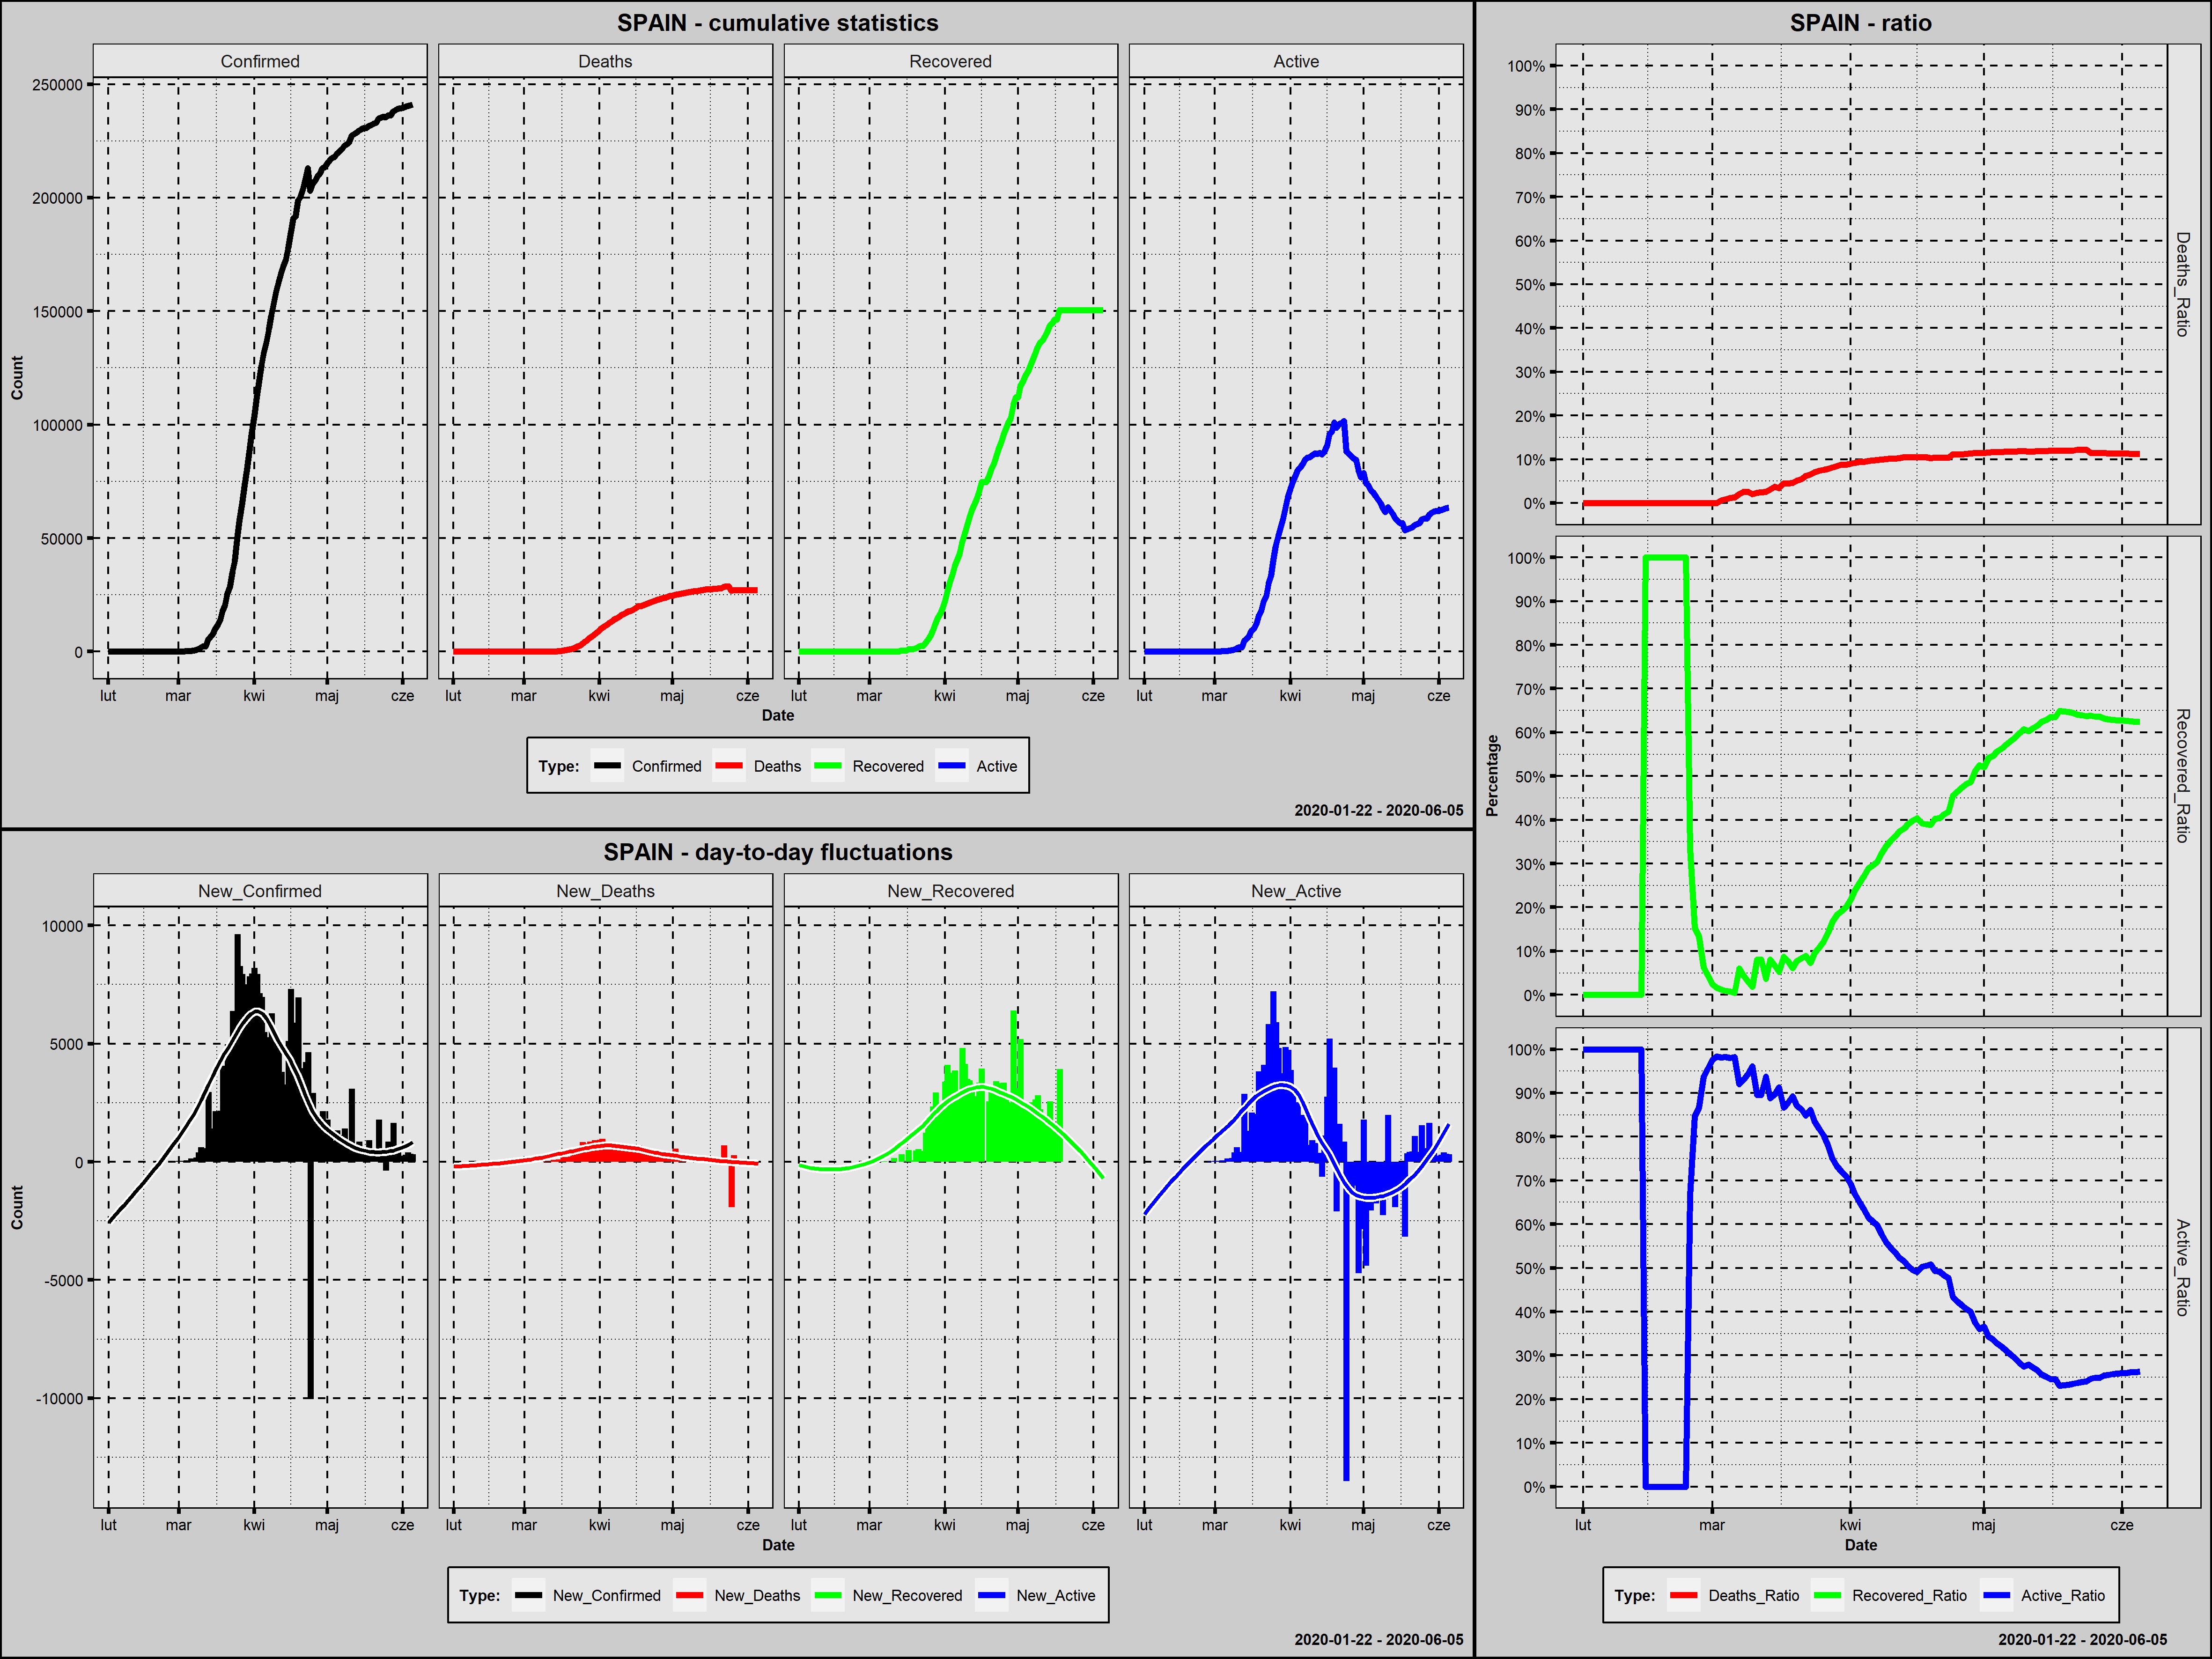

The table this chart was drawn from, first rows:
Country; Date; Confirmed; New_Confirmed; Deaths; New_Deaths; Recovered; New_Recovered; Active; New_Active; Year; Month; Day; Week_Day; Deaths_Ratio; Recovered_Ratio; Active_Ratio; Day_Since_1st_Confirmed; Day_Since_100st_Confirmed
Spain; 2020-02-01; 1; 1; 0; 0; 0; 0; 1; 1; 2020; luty; 1; sobota; 0,0000; 0,0000; 1,0000; 1; 0
Spain; 2020-02-02; 1; 0; 0; 0; 0; 0; 1; 0; 2020; luty; 2; niedziela; 0,0000; 0,0000; 1,0000; 2; 0
Spain; 2020-02-03; 1; 0; 0; 0; 0; 0; 1; 0; 2020; luty; 3; poniedziałek; 0,0000; 0,0000; 1,0000; 3; 0
Spain; 2020-02-04; 1; 0; 0; 0; 0; 0; 1; 0; 2020; luty; 4; wtorek; 0,0000; 0,0000; 1,0000; 4; 0
Spain; 2020-02-05; 1; 0; 0; 0; 0; 0; 1; 0; 2020; luty; 5; środa; 0,0000; 0,0000; 1,0000; 5; 0
Spain; 2020-02-06; 1; 0; 0; 0; 0; 0; 1; 0; 2020; luty; 6; czwartek; 0,0000; 0,0000; 1,0000; 6; 0
Spain; 2020-02-07; 1; 0; 0; 0; 0; 0; 1; 0; 2020; luty; 7; piątek; 0,0000; 0,0000; 1,0000; 7; 0
Spain; 2020-02-08; 1; 0; 0; 0; 0; 0; 1; 0; 2020; luty; 8; sobota; 0,0000; 0,0000; 1,0000; 8; 0
Spain; 2020-02-09; 2; 1; 0; 0; 0; 0; 2; 1; 2020; luty; 9; niedziela; 0,0000; 0,0000; 1,0000; 9; 0
Spain; 2020-02-10; 2; 0; 0; 0; 0; 0; 2; 0; 2020; luty; 10; poniedziałek; 0,0000; 0,0000; 1,0000; 10; 0
Spain; 2020-02-11; 2; 0; 0; 0; 0; 0; 2; 0; 2020; luty; 11; wtorek; 0,0000; 0,0000; 1,0000; 11; 0
Spain; 2020-02-12; 2; 0; 0; 0; 0; 0; 2; 0; 2020; luty; 12; środa; 0,0000; 0,0000; 1,0000; 12; 0
Spain; 2020-02-13; 2; 0; 0; 0; 0; 0; 2; 0; 2020; luty; 13; czwartek; 0,0000; 0,0000; 1,0000; 13; 0
Spain; 2020-02-14; 2; 0; 0; 0; 0; 0; 2; 0; 2020; luty; 14; piątek; 0,0000; 0,0000; 1,0000; 14; 0
Spain; 2020-02-15; 2; 0; 0; 0; 2; 2; 0; -2; 2020; luty; 15; sobota; 0,0000; 1,0000; 0,0000; 15; 0
Spain; 2020-02-16; 2; 0; 0; 0; 2; 0; 0; 0; 2020; luty; 16; niedziela; 0,0000; 1,0000; 0,0000; 16; 0
Spain; 2020-02-17; 2; 0; 0; 0; 2; 0; 0; 0; 2020; luty; 17; poniedziałek; 0,0000; 1,0000; 0,0000; 17; 0
Spain; 2020-02-18; 2; 0; 0; 0; 2; 0; 0; 0; 2020; luty; 18; wtorek; 0,0000; 1,0000; 0,0000; 18; 0
Spain; 2020-02-19; 2; 0; 0; 0; 2; 0; 0; 0; 2020; luty; 19; środa; 0,0000; 1,0000; 0,0000; 19; 0
Spain; 2020-02-20; 2; 0; 0; 0; 2; 0; 0; 0; 2020; luty; 20; czwartek; 0,0000; 1,0000; 0,0000; 20; 0
Spain; 2020-02-21; 2; 0; 0; 0; 2; 0; 0; 0; 2020; luty; 21; piątek; 0,0000; 1,0000; 0,0000; 21; 0
Spain; 2020-02-22; 2; 0; 0; 0; 2; 0; 0; 0; 2020; luty; 22; sobota; 0,0000; 1,0000; 0,0000; 22; 0
Spain; 2020-02-23; 2; 0; 0; 0; 2; 0; 0; 0; 2020; luty; 23; niedziela; 0,0000; 1,0000; 0,0000; 23; 0
Spain; 2020-02-24; 2; 0; 0; 0; 2; 0; 0; 0; 2020; luty; 24; poniedziałek; 0,0000; 1,0000; 0,0000; 24; 0
Spain; 2020-02-25; 6; 4; 0; 0; 2; 0; 4; 4; 2020; luty; 25; wtorek; 0,0000; 0,3333; 0,6667; 25; 0
Spain; 2020-02-26; 13; 7; 0; 0; 2; 0; 11; 7; 2020; luty; 26; środa; 0,0000; 0,1538; 0,8462; 26; 0
Spain; 2020-02-27; 15; 2; 0; 0; 2; 0; 13; 2; 2020; luty; 27; czwartek; 0,0000; 0,1333; 0,8667; 27; 0
Spain; 2020-02-28; 32; 17; 0; 0; 2; 0; 30; 17; 2020; luty; 28; piątek; 0,0000; 0,0625; 0,9375; 28; 0
Spain; 2020-02-29; 45; 13; 0; 0; 2; 0; 43; 13; 2020; luty; 29; sobota; 0,0000; 0,0444; 0,9556; 29; 0
Spain; 2020-03-01; 84; 39; 0; 0; 2; 0; 82; 39; 2020; marzec; 1; niedziela; 0,0000; 0,0238; 0,9762; 30; 0
Spain; 2020-03-02; 120; 36; 0; 0; 2; 0; 118; 36; 2020; marzec; 2; poniedziałek; 0,0000; 0,0167; 0,9833; 31; 1
Spain; 2020-03-03; 165; 45; 1; 1; 2; 0; 162; 44; 2020; marzec; 3; wtorek; 0,0061; 0,0121; 0,9818; 32; 2
Spain; 2020-03-04; 222; 57; 2; 1; 2; 0; 218; 56; 2020; marzec; 4; środa; 0,0090; 0,0090; 0,9820; 33; 3
Spain; 2020-03-05; 259; 37; 3; 1; 2; 0; 254; 36; 2020; marzec; 5; czwartek; 0,0116; 0,0077; 0,9807; 34; 4
Spain; 2020-03-06; 400; 141; 5; 2; 2; 0; 393; 139; 2020; marzec; 6; piątek; 0,0125; 0,0050; 0,9825; 35; 5
Spain; 2020-03-07; 500; 100; 10; 5; 30; 28; 460; 67; 2020; marzec; 7; sobota; 0,0200; 0,0600; 0,9200; 36; 6
Spain; 2020-03-08; 673; 173; 17; 7; 30; 0; 626; 166; 2020; marzec; 8; niedziela; 0,0253; 0,0446; 0,9302; 37; 7
Spain; 2020-03-09; 1073; 400; 28; 11; 32; 2; 1013; 387; 2020; marzec; 9; poniedziałek; 0,0261; 0,0298; 0,9441; 38; 8
Spain; 2020-03-10; 1695; 622; 35; 7; 32; 0; 1628; 615; 2020; marzec; 10; wtorek; 0,0206; 0,0189; 0,9605; 39; 9
Spain; 2020-03-11; 2277; 582; 54; 19; 183; 151; 2040; 412; 2020; marzec; 11; środa; 0,0237; 0,0804; 0,8959; 40; 10
Spain; 2020-03-12; 2277; 0; 55; 1; 183; 0; 2039; -1; 2020; marzec; 12; czwartek; 0,0242; 0,0804; 0,8955; 41; 11
Spain; 2020-03-13; 5232; 2955; 133; 78; 193; 10; 4906; 2867; 2020; marzec; 13; piątek; 0,0254; 0,0369; 0,9377; 42; 12
Spain; 2020-03-14; 6391; 1159; 195; 62; 517; 324; 5679; 773; 2020; marzec; 14; sobota; 0,0305; 0,0809; 0,8886; 43; 13
Spain; 2020-03-15; 7798; 1407; 289; 94; 517; 0; 6992; 1313; 2020; marzec; 15; niedziela; 0,0371; 0,0663; 0,8966; 44; 14
Spain; 2020-03-16; 9942; 2144; 342; 53; 530; 13; 9070; 2078; 2020; marzec; 16; poniedziałek; 0,0344; 0,0533; 0,9123; 45; 15
Spain; 2020-03-17; 11748; 1806; 533; 191; 1028; 498; 10187; 1117; 2020; marzec; 17; wtorek; 0,0454; 0,0875; 0,8671; 46; 16
Spain; 2020-03-18; 13910; 2162; 623; 90; 1081; 53; 12206; 2019; 2020; marzec; 18; środa; 0,0448; 0,0777; 0,8775; 47; 17
Spain; 2020-03-19; 17963; 4053; 830; 207; 1107; 26; 16026; 3820; 2020; marzec; 19; czwartek; 0,0462; 0,0616; 0,8922; 48; 18
Spain; 2020-03-20; 20410; 2447; 1043; 213; 1588; 481; 17779; 1753; 2020; marzec; 20; piątek; 0,0511; 0,0778; 0,8711; 49; 19
Spain; 2020-03-21; 25374; 4964; 1375; 332; 2125; 537; 21874; 4095; 2020; marzec; 21; sobota; 0,0542; 0,0837; 0,8621; 50; 20
Spain; 2020-03-22; 28768; 3394; 1772; 397; 2575; 450; 24421; 2547; 2020; marzec; 22; niedziela; 0,0616; 0,0895; 0,8489; 51; 21
Spain; 2020-03-23; 35136; 6368; 2311; 539; 2575; 0; 30250; 5829; 2020; marzec; 23; poniedziałek; 0,0658; 0,0733; 0,8609; 52; 22
Spain; 2020-03-24; 39885; 4749; 2808; 497; 3794; 1219; 33283; 3033; 2020; marzec; 24; wtorek; 0,0704; 0,0951; 0,8345; 53; 23
Spain; 2020-03-25; 49515; 9630; 3647; 839; 5367; 1573; 40501; 7218; 2020; marzec; 25; środa; 0,0737; 0,1084; 0,8180; 54; 24
Spain; 2020-03-26; 57786; 8271; 4365; 718; 7015; 1648; 46406; 5905; 2020; marzec; 26; czwartek; 0,0755; 0,1214; 0,8031; 55; 25
Spain; 2020-03-27; 65719; 7933; 5138; 773; 9357; 2342; 51224; 4818; 2020; marzec; 27; piątek; 0,0782; 0,1424; 0,7794; 56; 26
Spain; 2020-03-28; 73235; 7516; 5982; 844; 12285; 2928; 54968; 3744; 2020; marzec; 28; sobota; 0,0817; 0,1677; 0,7506; 57; 27
Spain; 2020-03-29; 80110; 6875; 6803; 821; 14709; 2424; 58598; 3630; 2020; marzec; 29; niedziela; 0,0849; 0,1836; 0,7315; 58; 28
Spain; 2020-03-30; 87956; 7846; 7716; 913; 16780; 2071; 63460; 4862; 2020; marzec; 30; poniedziałek; 0,0877; 0,1908; 0,7215; 59; 29
Spain; 2020-03-31; 95923; 7967; 8464; 748; 19259; 2479; 68200; 4740; 2020; marzec; 31; wtorek; 0,0882; 0,2008; 0,7110; 60; 30
... 66 more rows
